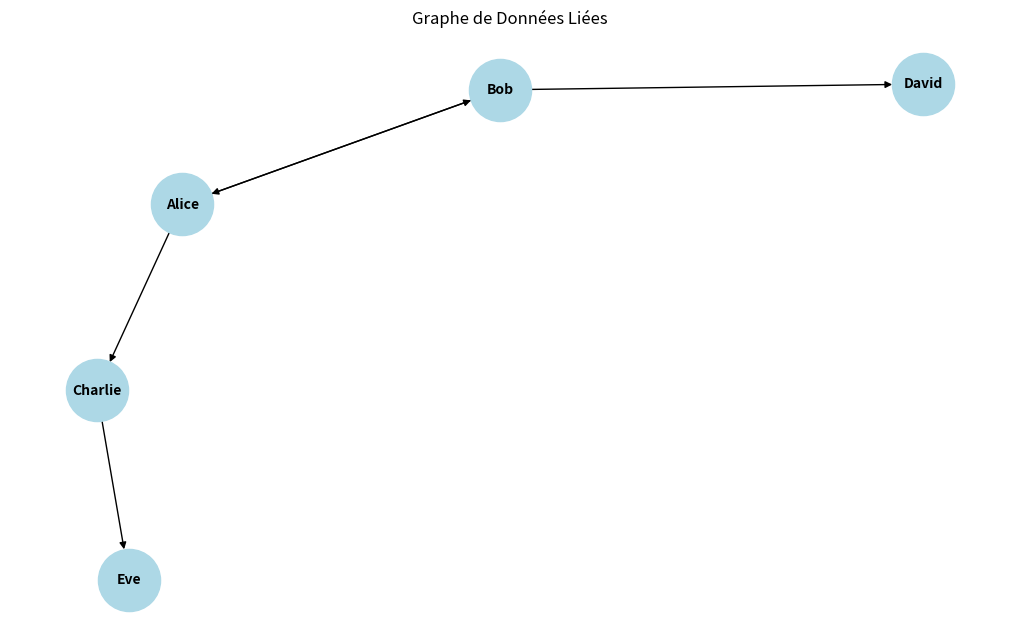

Write Python code to recreate this figure.
import pandas as pd
import matplotlib.pyplot as plt
import networkx as nx

# Créer un DataFrame avec des données de relations
data = {
    "Personne_A": ["Alice", "Alice", "Bob", "Bob", "Charlie"],
    "Personne_B": ["Bob", "Charlie", "Alice", "David", "Eve"],
}

df = pd.DataFrame(data)
print(df)

# Créer un graphe orienté
G = nx.from_pandas_edgelist(df, "Personne_A", "Personne_B", create_using=nx.DiGraph())

# Dessiner le graphe
plt.figure(figsize=(10, 6))  # Définir la taille de la figure
pos = nx.spring_layout(G)  # Positionnement des nœuds

# Tracer le graphe
nx.draw(
    G,
    pos,
    with_labels=True,
    node_size=2000,
    node_color="lightblue",
    font_size=10,
    font_weight="bold",
    arrows=True,
)

# Ajouter un titre
plt.title("Graphe de Données Liées")
plt.show()  # Afficher le graphique

"""
Explication du code
Création des données : Un DataFrame est créé à partir d'un dictionnaire représentant les relations entre différentes personnes.

Création du graphe : Utilisez nx.from_pandas_edgelist pour générer un graphe orienté à partir des relations définies dans le DataFrame.

Visualisation : nx.draw est utilisé pour visualiser le graphe. Les paramètres comme node_size, node_color, et arrows permettent de personnaliser l'apparence du graphe.
"""
